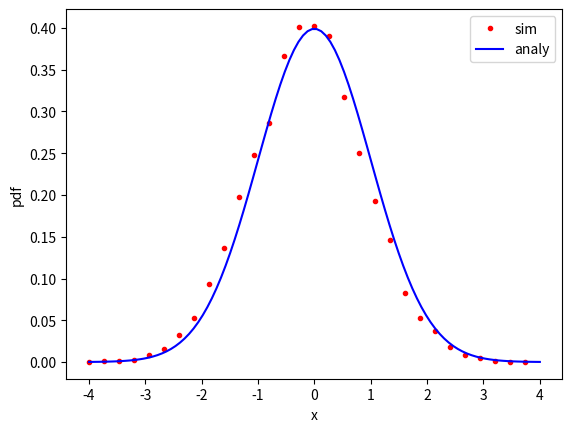

This figure's Python source:
import random
import numpy as np
import matplotlib.pyplot as plt
import math

def pdf_f(x,n):
    max_v=4
    min_v=-4
    dx=(max_v-min_v)/n
    x_l=[min_v+x*dx for x in range(n+1)]
    p_set=[0]*len(x_l)

    for i in range(len(x)):
        for j in range(n):
            if x_l[j]<=x[i]<x_l[j+1]:
                p_set[j]+=1/len(x)/dx
                break
    return p_set,x_l


n=20000
m=0.0
sig=1.0
x=[random.gauss(m,sig) for _ in range(n)]
pdf_set,x_set=pdf_f(x,30)

pdf_a=[]
x_list=np.linspace(-4,4,100)

for x_ in x_list:
    pdf=1/((2*math.pi)**0.5*sig)*math.exp(-(x_-m)**2/(2*sig**2))
    pdf_a.append(pdf)

plt.figure(1)
plt.plot(x_set[0:(len(x_set)-1)],pdf_set[0:len(x_set)-1],'r.')
plt.plot(x_list,pdf_a,'b-')
plt.xlabel('x')
plt.ylabel('pdf')
plt.legend(['sim','analy'])
plt.show()
